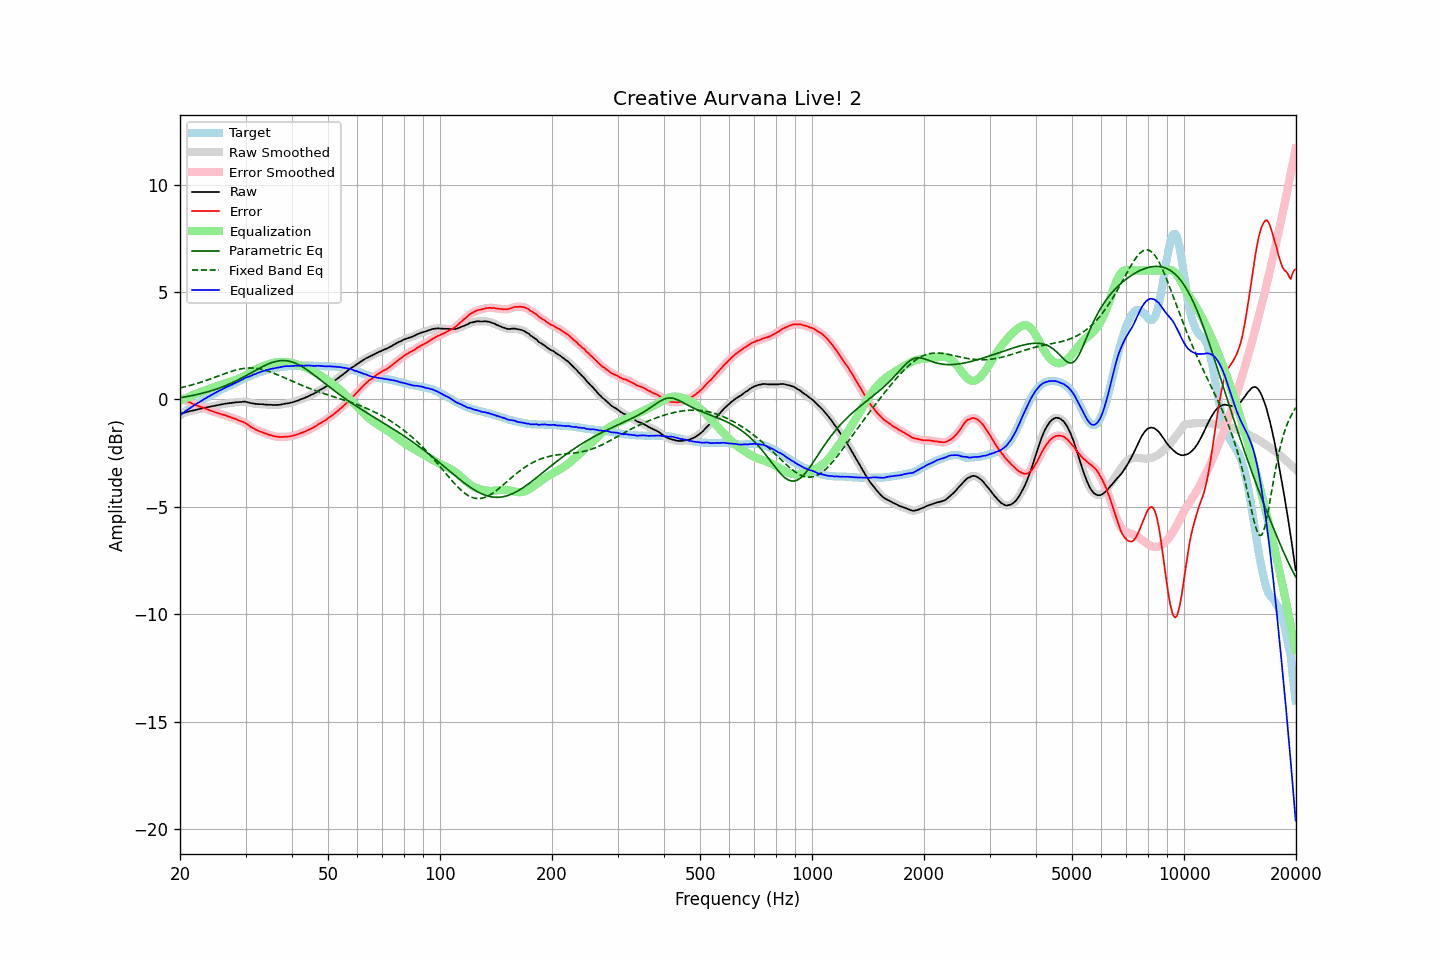

The data file committed next to this chart (first rows):
frequency, raw, error, smoothed, error_smoothed, equalization, parametric_eq, fixed_band_eq, equalized_raw, equalized_smoothed, target
20.00, -0.67, 0.07, -0.67, 0.07, -0.07, 0.08, 0.54, -0.74, -0.74, -0.74
20.20, -0.65, 0.03, -0.65, 0.03, -0.04, 0.09, 0.55, -0.69, -0.69, -0.68
20.40, -0.63, 0.00, -0.63, -0.00, 0.00, 0.10, 0.57, -0.63, -0.63, -0.63
20.61, -0.61, -0.04, -0.61, -0.04, 0.04, 0.12, 0.59, -0.57, -0.57, -0.57
20.81, -0.59, -0.07, -0.59, -0.07, 0.07, 0.13, 0.61, -0.52, -0.52, -0.52
21.02, -0.57, -0.11, -0.57, -0.10, 0.11, 0.14, 0.63, -0.47, -0.46, -0.46
21.23, -0.55, -0.14, -0.55, -0.14, 0.14, 0.16, 0.65, -0.41, -0.41, -0.41
21.44, -0.53, -0.17, -0.53, -0.17, 0.17, 0.17, 0.67, -0.36, -0.36, -0.36
21.66, -0.52, -0.21, -0.52, -0.20, 0.20, 0.19, 0.69, -0.32, -0.31, -0.32
21.87, -0.50, -0.24, -0.50, -0.24, 0.23, 0.20, 0.71, -0.27, -0.26, -0.26
22.09, -0.48, -0.27, -0.48, -0.27, 0.26, 0.22, 0.73, -0.22, -0.22, -0.21
22.31, -0.46, -0.30, -0.46, -0.30, 0.29, 0.24, 0.75, -0.17, -0.17, -0.17
22.54, -0.45, -0.32, -0.45, -0.32, 0.32, 0.25, 0.78, -0.13, -0.12, -0.13
22.76, -0.43, -0.35, -0.43, -0.35, 0.35, 0.27, 0.80, -0.08, -0.08, -0.08
22.99, -0.41, -0.37, -0.41, -0.38, 0.38, 0.29, 0.83, -0.03, -0.03, -0.04
23.22, -0.39, -0.40, -0.39, -0.40, 0.41, 0.31, 0.85, 0.02, 0.01, 0.01
23.45, -0.38, -0.43, -0.38, -0.43, 0.44, 0.33, 0.88, 0.05, 0.06, 0.05
23.69, -0.36, -0.46, -0.36, -0.46, 0.46, 0.35, 0.90, 0.10, 0.10, 0.10
23.92, -0.35, -0.49, -0.35, -0.49, 0.49, 0.37, 0.93, 0.14, 0.14, 0.14
24.16, -0.33, -0.52, -0.33, -0.52, 0.52, 0.39, 0.96, 0.19, 0.19, 0.19
24.40, -0.32, -0.55, -0.32, -0.55, 0.55, 0.42, 0.98, 0.23, 0.23, 0.23
24.65, -0.30, -0.57, -0.30, -0.57, 0.57, 0.44, 1.01, 0.27, 0.27, 0.27
24.89, -0.29, -0.60, -0.29, -0.60, 0.60, 0.47, 1.04, 0.31, 0.31, 0.31
25.14, -0.27, -0.62, -0.27, -0.62, 0.62, 0.49, 1.07, 0.35, 0.35, 0.35
25.39, -0.26, -0.65, -0.26, -0.65, 0.65, 0.52, 1.10, 0.39, 0.39, 0.39
25.65, -0.24, -0.67, -0.24, -0.67, 0.67, 0.55, 1.12, 0.43, 0.43, 0.43
25.91, -0.23, -0.70, -0.23, -0.69, 0.69, 0.57, 1.15, 0.46, 0.47, 0.47
26.16, -0.21, -0.72, -0.21, -0.71, 0.72, 0.60, 1.18, 0.51, 0.50, 0.51
26.43, -0.20, -0.74, -0.20, -0.74, 0.74, 0.63, 1.21, 0.54, 0.54, 0.53
26.69, -0.19, -0.76, -0.19, -0.76, 0.76, 0.66, 1.23, 0.57, 0.57, 0.57
26.96, -0.18, -0.79, -0.18, -0.79, 0.79, 0.70, 1.26, 0.61, 0.61, 0.61
27.23, -0.17, -0.81, -0.17, -0.82, 0.81, 0.73, 1.28, 0.64, 0.64, 0.64
27.50, -0.16, -0.84, -0.16, -0.84, 0.84, 0.76, 1.31, 0.68, 0.68, 0.68
27.77, -0.15, -0.87, -0.15, -0.87, 0.87, 0.80, 1.33, 0.72, 0.72, 0.72
28.05, -0.14, -0.89, -0.14, -0.89, 0.90, 0.83, 1.35, 0.75, 0.75, 0.75
28.33, -0.13, -0.92, -0.13, -0.92, 0.92, 0.87, 1.37, 0.79, 0.79, 0.79
28.62, -0.13, -0.96, -0.13, -0.95, 0.95, 0.91, 1.39, 0.82, 0.82, 0.83
28.90, -0.12, -0.99, -0.12, -0.99, 0.98, 0.94, 1.41, 0.86, 0.86, 0.87
29.19, -0.12, -1.02, -0.12, -1.02, 1.01, 0.98, 1.42, 0.89, 0.90, 0.90
29.48, -0.11, -1.05, -0.11, -1.04, 1.05, 1.02, 1.44, 0.94, 0.94, 0.93
29.78, -0.10, -1.07, -0.11, -1.08, 1.09, 1.06, 1.45, 0.99, 0.98, 0.97
30.08, -0.11, -1.11, -0.11, -1.12, 1.13, 1.10, 1.45, 1.02, 1.02, 1.00
30.38, -0.13, -1.17, -0.13, -1.17, 1.17, 1.14, 1.46, 1.04, 1.04, 1.04
30.68, -0.15, -1.22, -0.15, -1.22, 1.22, 1.19, 1.46, 1.07, 1.07, 1.07
30.99, -0.17, -1.28, -0.17, -1.27, 1.27, 1.23, 1.47, 1.09, 1.10, 1.11
31.30, -0.18, -1.32, -0.18, -1.32, 1.31, 1.27, 1.46, 1.13, 1.13, 1.14
31.61, -0.19, -1.36, -0.19, -1.36, 1.36, 1.31, 1.46, 1.16, 1.16, 1.17
31.93, -0.21, -1.40, -0.20, -1.40, 1.40, 1.35, 1.45, 1.19, 1.19, 1.19
32.24, -0.21, -1.43, -0.21, -1.44, 1.43, 1.40, 1.44, 1.22, 1.22, 1.22
32.57, -0.22, -1.47, -0.22, -1.47, 1.47, 1.44, 1.43, 1.25, 1.25, 1.25
32.89, -0.22, -1.50, -0.22, -1.50, 1.50, 1.48, 1.42, 1.28, 1.28, 1.28
33.22, -0.22, -1.52, -0.23, -1.53, 1.53, 1.52, 1.40, 1.31, 1.30, 1.30
33.55, -0.23, -1.56, -0.23, -1.55, 1.56, 1.55, 1.38, 1.33, 1.33, 1.33
33.89, -0.24, -1.58, -0.24, -1.58, 1.58, 1.59, 1.36, 1.34, 1.35, 1.34
34.23, -0.24, -1.60, -0.24, -1.61, 1.61, 1.62, 1.34, 1.37, 1.37, 1.36
34.57, -0.25, -1.64, -0.25, -1.63, 1.64, 1.66, 1.31, 1.38, 1.39, 1.39
34.92, -0.25, -1.66, -0.25, -1.66, 1.66, 1.69, 1.29, 1.41, 1.41, 1.41
35.27, -0.25, -1.68, -0.25, -1.68, 1.68, 1.71, 1.26, 1.43, 1.43, 1.43
35.62, -0.26, -1.70, -0.26, -1.70, 1.70, 1.74, 1.23, 1.44, 1.44, 1.44
35.97, -0.26, -1.72, -0.26, -1.72, 1.72, 1.76, 1.20, 1.46, 1.46, 1.46
... 635 more rows
